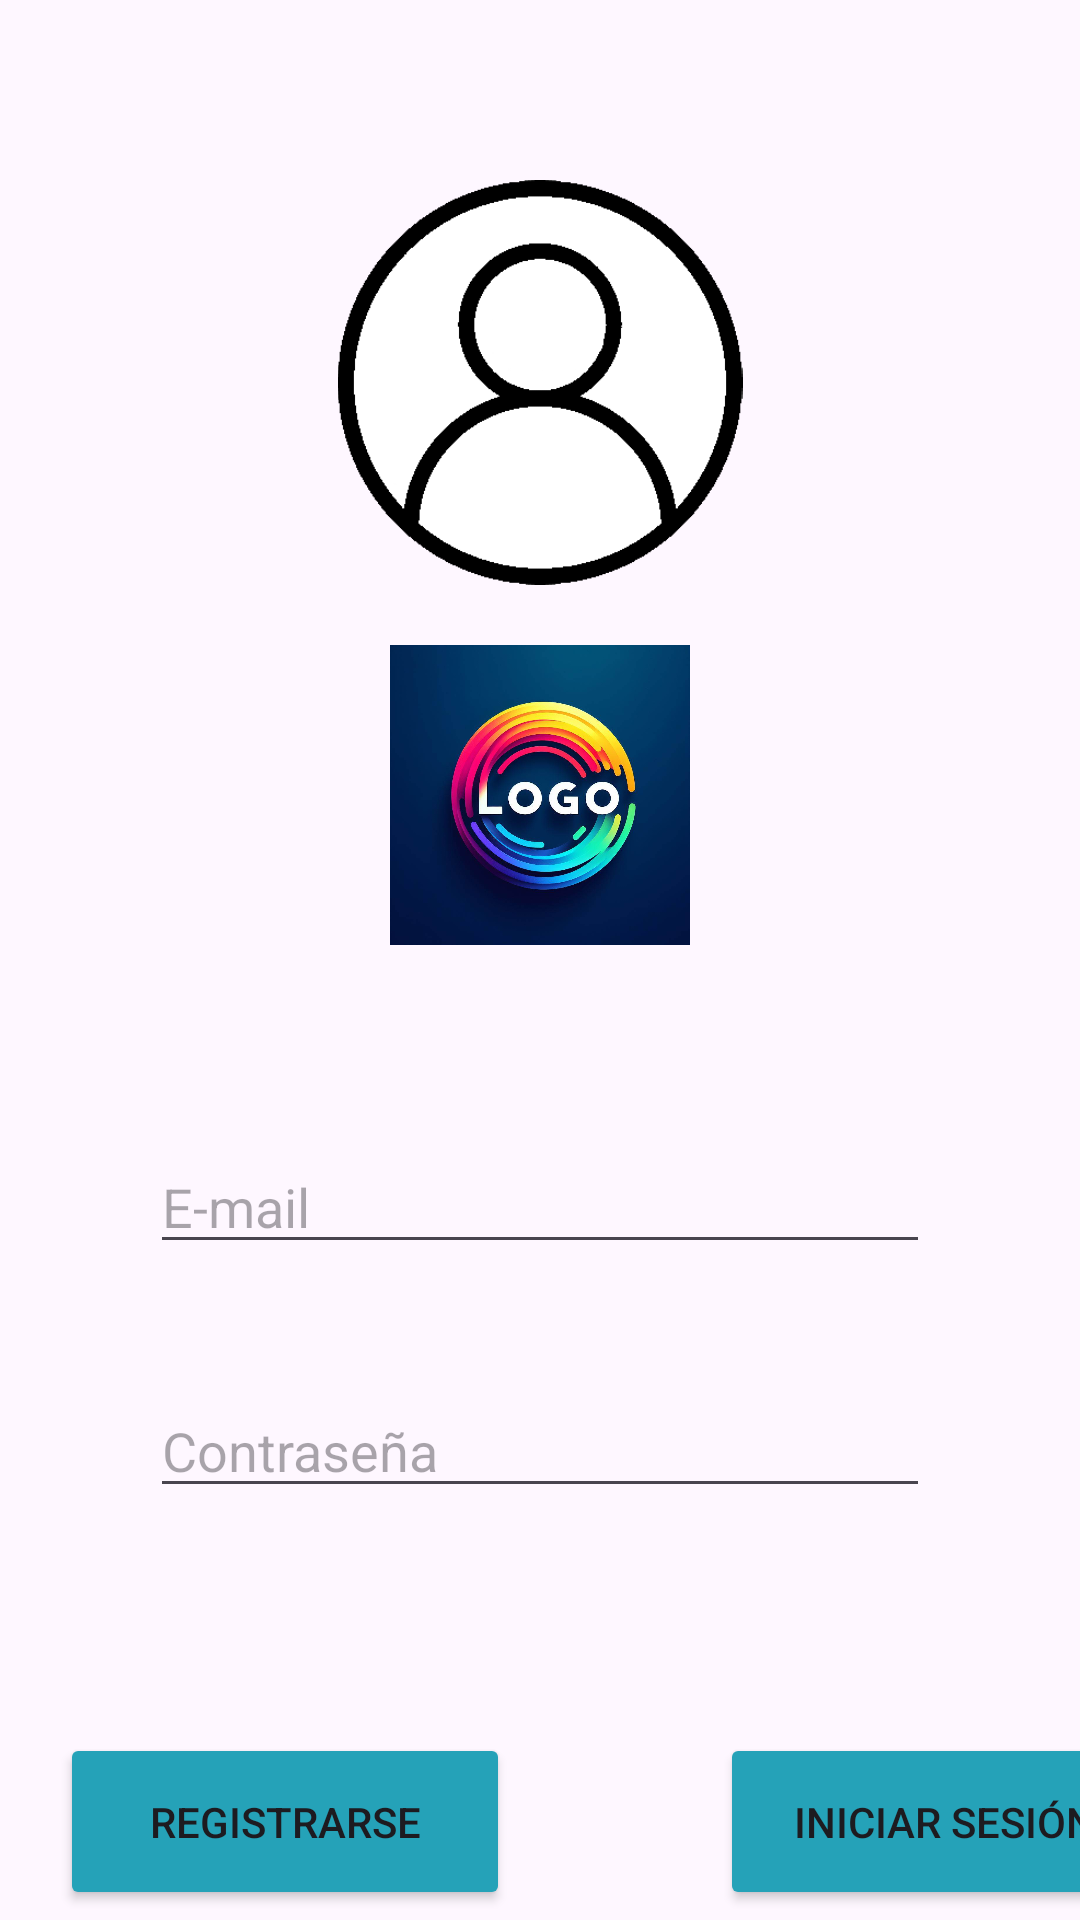

Android layout source for this screen:
<!-- AndroidManifest.xml: application theme Theme.PracticaFinal_VictorHernandez -->
<!-- res/layout/activity_login.xml -->
<?xml version="1.0" encoding="utf-8"?>
<LinearLayout
    xmlns:android="http://schemas.android.com/apk/res/android"
    xmlns:app="http://schemas.android.com/apk/res-auto"
    xmlns:tools="http://schemas.android.com/tools"
    android:layout_width="match_parent"
    android:layout_height="match_parent"
    android:orientation="vertical">



    <ImageView
        android:id="@+id/imageViewPerfilLogin"
        android:layout_width="match_parent"
        android:layout_height="135dp"
        android:layout_marginTop="60dp"
        android:layout_gravity="center"
        android:src="@drawable/imagenpredeterminada"/>



    <ImageView
        android:layout_width="100dp"
        android:layout_height="100dp"
        android:layout_marginTop="20dp"
        android:layout_gravity="center"
        android:src="@drawable/imagenlogo"/>



    <EditText
        android:id="@+id/editTextPerfilEmail"
        android:layout_width="match_parent"
        android:layout_height="wrap_content"
        android:layout_gravity="center"
        android:layout_marginStart="50dp"
        android:layout_marginTop="65dp"
        android:layout_marginEnd="50dp"
        android:hint="@string/E_mail"
        android:inputType="text"
        tools:ignore="TextFields,TouchTargetSizeCheck" />



    <EditText
        android:id="@+id/editTextContrasena"
        android:layout_width="match_parent"
        android:layout_height="wrap_content"
        android:layout_gravity="center"
        android:layout_marginStart="50dp"
        android:layout_marginTop="40dp"
        android:layout_marginEnd="50dp"
        android:layout_marginBottom="45dp"
        android:hint="@string/password"
        android:inputType="textPassword"
        tools:ignore="TouchTargetSizeCheck" />



    <LinearLayout
        android:layout_width="match_parent"
        android:layout_height="125dp"
        android:orientation="horizontal">

 

        <Button
            android:id="@+id/buttonRegistrar"
            android:layout_width="150dp"
            android:layout_height="wrap_content"
            android:layout_marginStart="20dp"
            android:layout_marginTop="30dp"
            android:text="@string/registrar"
            android:padding="20dp"
            app:backgroundTint="@color/colorBotonesLogin"
            app:cornerRadius="5dp"/>



        <Button
            android:id="@+id/buttonInicioSesion"
            android:layout_width="150dp"
            android:layout_height="wrap_content"
            android:layout_marginStart="70dp"
            android:layout_marginTop="30dp"
            android:text="@string/inicioSesion"
            android:padding="20dp"
            app:backgroundTint="@color/colorBotonesLogin"
            app:cornerRadius="5dp"/>
    </LinearLayout>
</LinearLayout>
<!-- resources referenced by this layout -->
<resources>
  <color name="colorBotonesLogin">#25A2B8</color>
  <!-- drawable imagenlogo: jpg bitmap (drawable, 60550 bytes) -->
  <!-- drawable imagenpredeterminada: png bitmap (drawable, 2921 bytes) -->
  <string name="E_mail">E-mail</string>
  <string name="inicioSesion">INICIAR SESIÓN</string>
  <string name="password">Contraseña</string>
  <string name="registrar">REGISTRARSE</string>
  <style name="Theme.PracticaFinal_VictorHernandez" parent="Base.Theme.PracticaFinal_VictorHernandez" />
  <style name="Base.Theme.PracticaFinal_VictorHernandez" parent="Theme.Material3.DayNight.NoActionBar">
          
          
      </style>
</resources>
